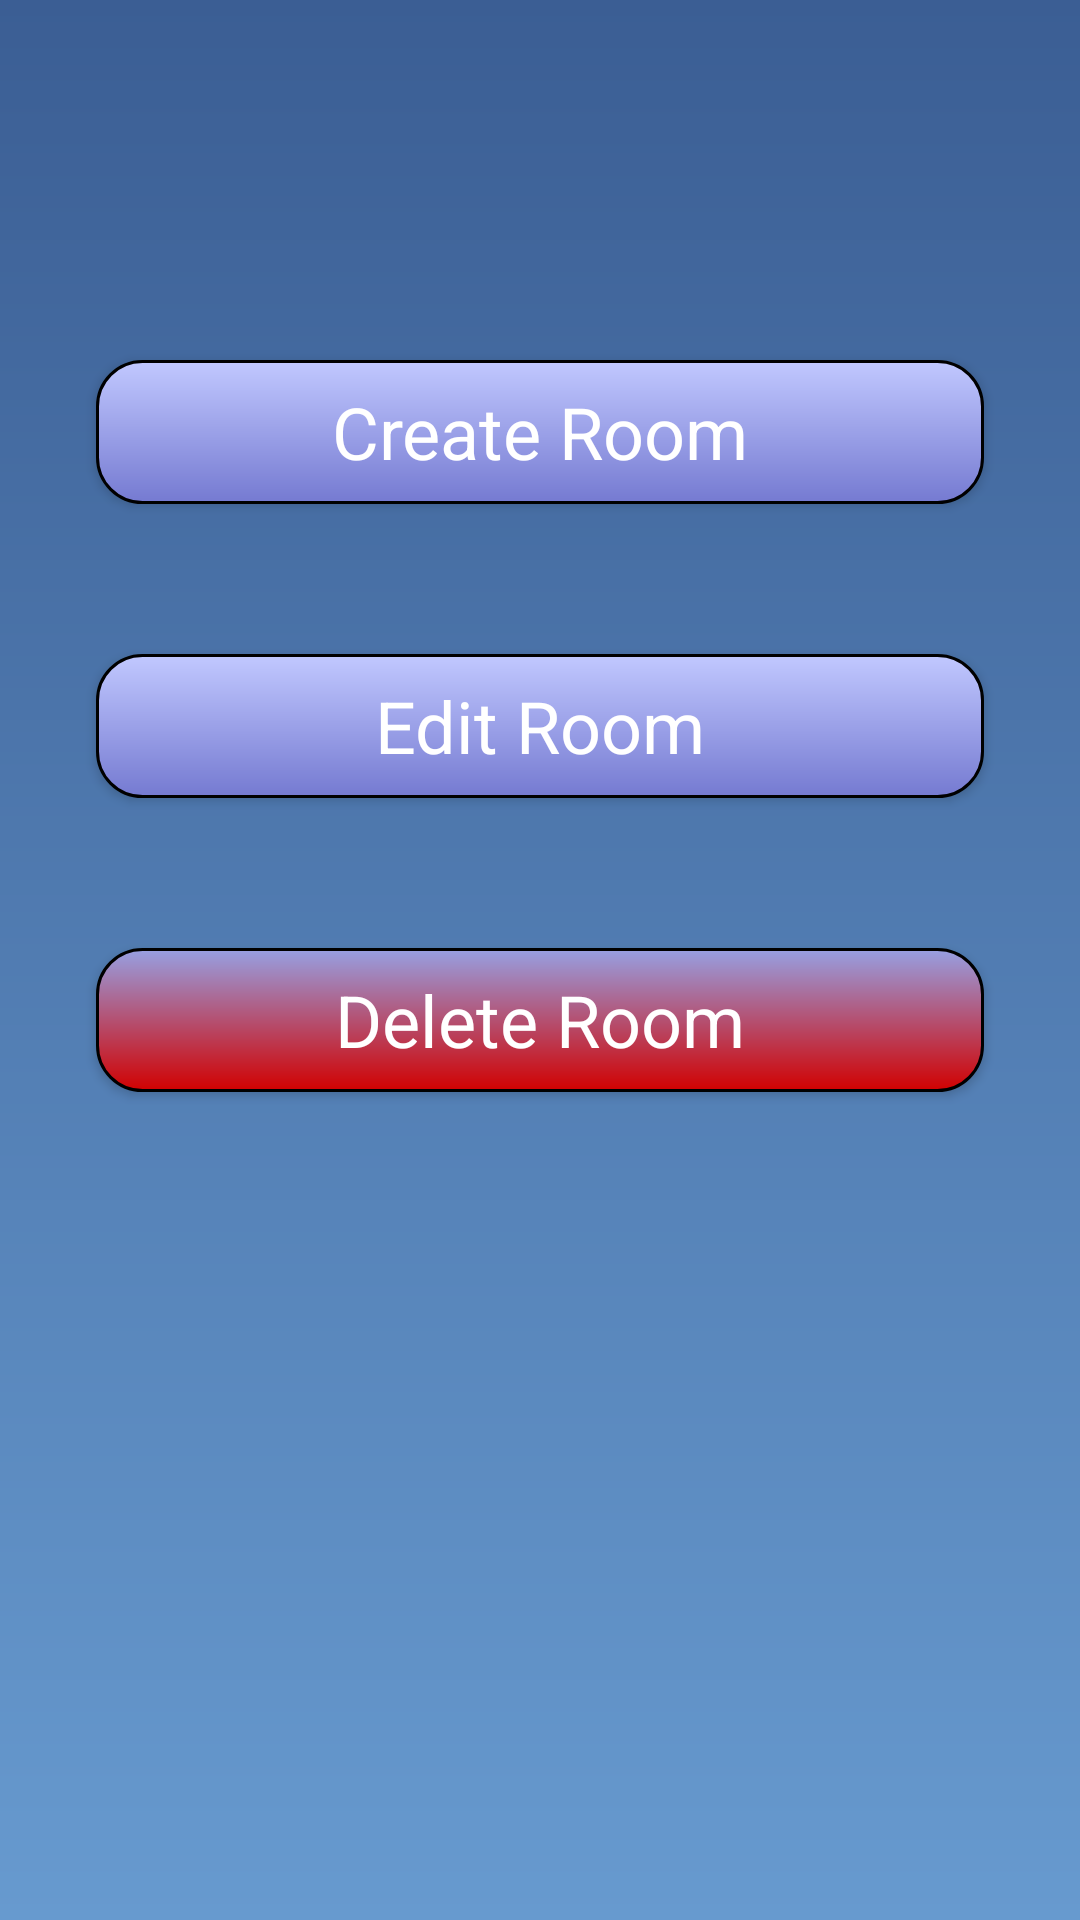

Reconstruct the res/layout file that produces this screen, plus the resources it refers to.
<!-- AndroidManifest.xml: application theme NormalTheme -->
<!-- res/layout/activity_roommanagement.xml -->
<?xml version="1.0" encoding="utf-8"?>
<android.support.constraint.ConstraintLayout
    xmlns:android="http://schemas.android.com/apk/res/android"
    xmlns:app="http://schemas.android.com/apk/res-auto"
    xmlns:tools="http://schemas.android.com/tools"
    android:layout_width="match_parent"
    android:layout_height="match_parent"
    tools:context=".usermanagement"
    android:background="@drawable/background_light"
    android:id="@+id/roommanager">

    <Button
        android:id="@+id/CreateRoombtn"
        android:layout_width="0dp"
        android:layout_height="wrap_content"
        android:layout_marginStart="32dp"
        android:layout_marginLeft="32dp"
        android:layout_marginTop="120dp"
        android:layout_marginEnd="32dp"
        android:layout_marginRight="32dp"
        android:layout_marginBottom="8dp"
        android:background="@drawable/menu_buttons"
        android:text="@string/Create_Room"
        android:textAppearance="@style/TextAppearance.AppCompat.Headline"
        app:layout_constraintBottom_toTopOf="@+id/EditRoom"
        app:layout_constraintEnd_toEndOf="parent"
        app:layout_constraintHorizontal_bias="0.0"
        app:layout_constraintStart_toStartOf="parent"
        app:layout_constraintTop_toTopOf="parent"
        app:layout_constraintVertical_bias="0.686" />

    <Button
        android:id="@+id/EditRoom"
        android:layout_width="0dp"
        android:layout_height="48dp"
        android:layout_marginStart="32dp"
        android:layout_marginLeft="32dp"
        android:layout_marginTop="50dp"
        android:layout_marginEnd="32dp"
        android:layout_marginRight="32dp"
        android:background="@drawable/menu_buttons"
        android:text="@string/Edit_Room"
        android:textAppearance="@style/TextAppearance.AppCompat.Headline"
        app:layout_constraintEnd_toEndOf="parent"
        app:layout_constraintStart_toStartOf="parent"
        app:layout_constraintTop_toBottomOf="@+id/CreateRoombtn" />

    <Button
        android:id="@+id/DeleteRoombtn"
        android:layout_width="0dp"
        android:layout_height="wrap_content"
        android:layout_marginStart="32dp"
        android:layout_marginLeft="32dp"
        android:layout_marginTop="50dp"
        android:layout_marginEnd="32dp"
        android:layout_marginRight="32dp"
        android:background="@drawable/redbuttons"
        android:text="@string/Delete_Room"
        android:textAppearance="@style/TextAppearance.AppCompat.Headline"
        app:layout_constraintEnd_toEndOf="parent"
        app:layout_constraintStart_toStartOf="parent"
        app:layout_constraintTop_toBottomOf="@+id/EditRoom" />
</android.support.constraint.ConstraintLayout>
<!-- resources referenced by this layout -->
<resources>
  <!-- drawable background_light (drawable) -->
  <?xml version="1.0" encoding="utf-8"?>
  <shape xmlns:android="http://schemas.android.com/apk/res/android"
      android:shape="rectangle">
      <gradient android:startColor="@color/dark_upper"
          android:endColor="@color/light_lower"
          android:angle="270" />
  </shape>
  <!-- drawable menu_buttons (drawable) -->
  <?xml version="1.0" encoding="utf-8"?>
  <shape xmlns:android="http://schemas.android.com/apk/res/android"
      android:shape="rectangle">
      <gradient android:startColor="#c1c8ff"
          android:endColor="#757ad1"
          android:angle="270" />
      <corners android:radius="15dp" />
      <stroke android:width="3px" android:color="#000000" />
  </shape>
  <!-- drawable redbuttons (drawable) -->
  <?xml version="1.0" encoding="utf-8"?>
  <shape xmlns:android="http://schemas.android.com/apk/res/android"
      android:shape="rectangle">
      <gradient android:startColor="#97a0e2"
          android:endColor="#d10101"
          android:angle="270" />
      <corners android:radius="15dp" />
      <stroke android:width="3px" android:color="#000000" />
  </shape>
  <string name="Create_Room">Create Room</string>
  <string name="Delete_Room">Delete Room</string>
  <string name="Edit_Room">Edit Room</string>
  <style name="NormalTheme" parent="Theme.AppCompat.NoActionBar">
          
          <item name="colorPrimary">@color/colorPrimary</item>
          <item name="colorPrimaryDark">@color/colorPrimaryDark</item>
          <item name="colorAccent">@color/colorAccent</item>
      </style>
  <color name="dark_upper">#3b5e94</color>
  <color name="light_lower">#679acf</color>
  <color name="colorPrimary">#3A5D93</color>
  <color name="colorPrimaryDark">#01059f</color>
  <color name="colorAccent">#01059f</color>
</resources>
